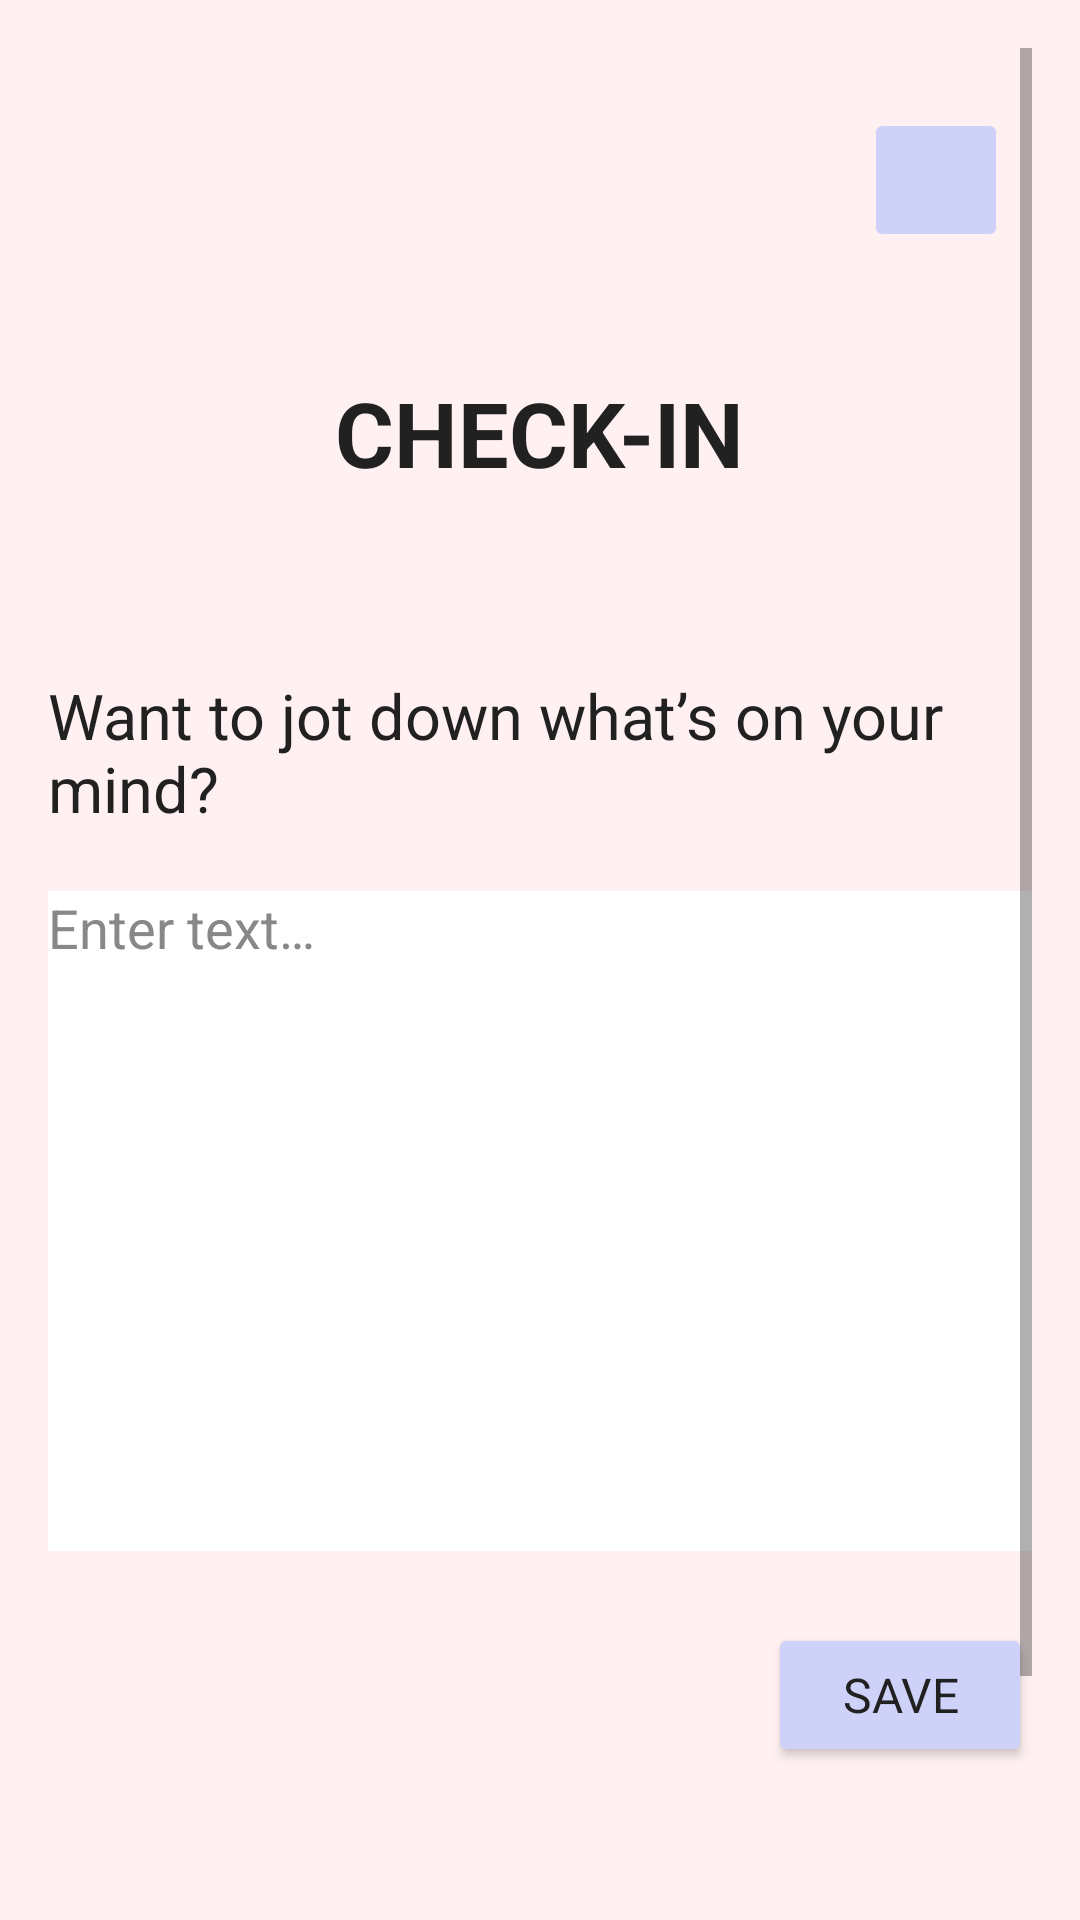

Write the Android layout XML for this screen, with the resource values it uses.
<!-- AndroidManifest.xml: application theme Theme.SelfCareCompanion -->
<!-- res/layout/fragment_journal.xml -->
<?xml version="1.0" encoding="utf-8"?>
<ScrollView
    xmlns:android="http://schemas.android.com/apk/res/android"
    xmlns:app="http://schemas.android.com/apk/res-auto"
    android:layout_width="match_parent"
    android:layout_height="match_parent"
    android:padding="16dp"
    android:fillViewport="true"
    android:background="#FFF0F1">

    <LinearLayout
        android:layout_width="match_parent"
        android:layout_height="wrap_content"
        android:orientation="vertical">

        
        <FrameLayout
            android:layout_width="match_parent"
            android:layout_height="wrap_content">

            <ImageButton
                android:id="@+id/homeButton"
                android:layout_width="48dp"
                android:layout_height="48dp"
                android:layout_gravity="end"
                android:layout_marginTop="20dp"
                android:layout_marginEnd="8dp"
                android:backgroundTint="#CED1F8"
                android:src="@drawable/ic_home_black_24dp"
                android:scaleType="centerInside"
                android:contentDescription="@string/home_button"/>
        </FrameLayout>

        
        <TextView
            android:id="@+id/titleText"
            style="@style/TextTitle"
            android:layout_width="wrap_content"
            android:layout_height="wrap_content"
            android:text="@string/check_in_caps"
            android:textColor="#212121"
            android:layout_gravity="center_horizontal"
            android:layout_marginTop="40dp"
            android:layout_marginBottom="60dp" />

        
        <TextView
            android:id="@+id/promptText"
            style="@style/TextPrompt"
            android:layout_width="wrap_content"
            android:layout_height="wrap_content"
            android:text="@string/journal_check_in_prompt"
            android:layout_marginBottom="20dp"
            android:layout_gravity="center_horizontal" />

        
        <EditText
            android:id="@+id/journalInput"
            android:layout_width="match_parent"
            android:layout_height="220dp"
            android:hint="@string/enter_text_prompt"
            android:gravity="top"
            android:background="#FFFFFF"
            android:inputType="textMultiLine"
            android:minLines="6"
            android:textColor="#212121"
            android:textColorHint="#888888"
            android:layout_marginBottom="24dp"/>

        
        <Button
            style="@style/TextButton"
            android:id="@+id/saveButton"
            android:layout_width="wrap_content"
            android:layout_height="wrap_content"
            android:text="@string/save"
            android:textColor="#212121"
            android:backgroundTint="#CED1F8"
            android:layout_gravity="end"
            android:paddingStart="16dp"
            android:paddingEnd="16dp"
            android:layout_marginBottom="32dp"/>

        
        <LinearLayout
            android:layout_width="match_parent"
            android:layout_height="wrap_content"
            android:orientation="horizontal"
            android:gravity="center"
            android:weightSum="2">

            <Button
                style="@style/TextButton"
                android:id="@+id/backButton"
                android:layout_width="120dp"
                android:layout_height="wrap_content"
                android:text="@string/back_button"
                android:textColor="#212121"
                android:backgroundTint="#CED1F8"
                android:layout_marginEnd="8dp"
                android:paddingStart="16dp"
                android:paddingEnd="16dp"/>

            <Button
                style="@style/TextButton"
                android:id="@+id/nextButton"
                android:layout_width="120dp"
                android:layout_height="wrap_content"
                android:text="@string/next_button"
                android:textColor="#212121"
                android:backgroundTint="#CED1F8"
                android:layout_marginStart="8dp"
                android:paddingStart="16dp"
                android:paddingEnd="16dp"/>
        </LinearLayout>

        
        <Space
            android:layout_width="match_parent"
            android:layout_height="48dp"/>
    </LinearLayout>
</ScrollView>
<!-- resources referenced by this layout -->
<resources>
  <string name="back_button">← BACK</string>
  <string name="check_in_caps">CHECK-IN</string>
  <string name="enter_text_prompt">Enter text…</string>
  <string name="home_button">Home Button</string>
  <string name="journal_check_in_prompt">Want to jot down what’s on your mind?</string>
  <string name="next_button">NEXT →</string>
  <string name="save">SAVE</string>
  <style name="TextButton">
          <item name="android:fontFamily">sans-serif</item>
          <item name="android:textSize">16sp</item>
          <item name="android:textStyle">normal</item>
      </style>
  <style name="TextPrompt">
          <item name="android:fontFamily">sans-serif</item>
          <item name="android:textSize">21sp</item>
          <item name="android:textColor">#212121</item>
          <item name="android:textStyle">normal</item>
      </style>
  <style name="TextTitle">
          <item name="android:fontFamily">sans-serif</item>
          <item name="android:textSize">30sp</item>
          <item name="android:textStyle">bold</item>
          <item name="android:textColor">#212121</item>
      </style>
  <style name="Theme.SelfCareCompanion" parent="Theme.MaterialComponents.DayNight.DarkActionBar">
          
          <item name="colorPrimary">@color/purple_500</item>
          <item name="colorPrimaryVariant">@color/purple_700</item>
          <item name="colorOnPrimary">@color/white</item>
          
          <item name="colorSecondary">@color/teal_200</item>
          <item name="colorSecondaryVariant">@color/teal_700</item>
          <item name="colorOnSecondary">@color/black</item>
          
          <item name="android:statusBarColor">?attr/colorPrimaryVariant</item>
          
      </style>
  <color name="purple_500">#FF6200EE</color>
  <color name="purple_700">#FF3700B3</color>
  <color name="white">#FFFFFFFF</color>
  <color name="teal_200">#FF03DAC5</color>
  <color name="teal_700">#FF018786</color>
  <color name="black">#FF000000</color>
</resources>
